Run: headless pygame with SDL's dummy video driver; simulated clock (each Clock.tick advances the game by its frame time, no real sleeping); random seed 0; keys injected as events and as key.get_pressed() state; no mouse input.
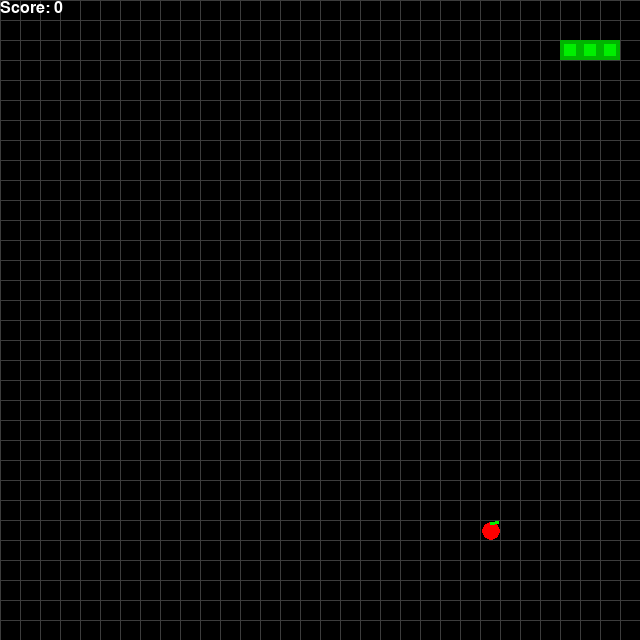
Frame 1 of 4 · flips 1–60 · no input
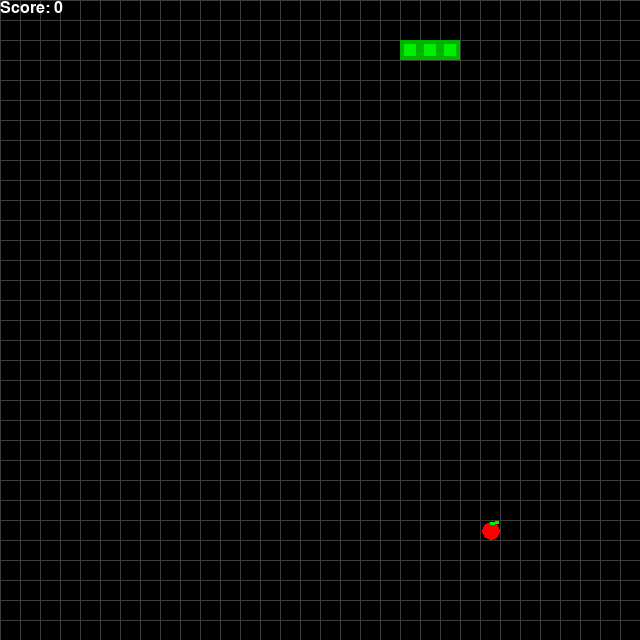
Frame 2 of 4 · flips 61–180 · tapped SPACE, RETURN · held RIGHT (→), D
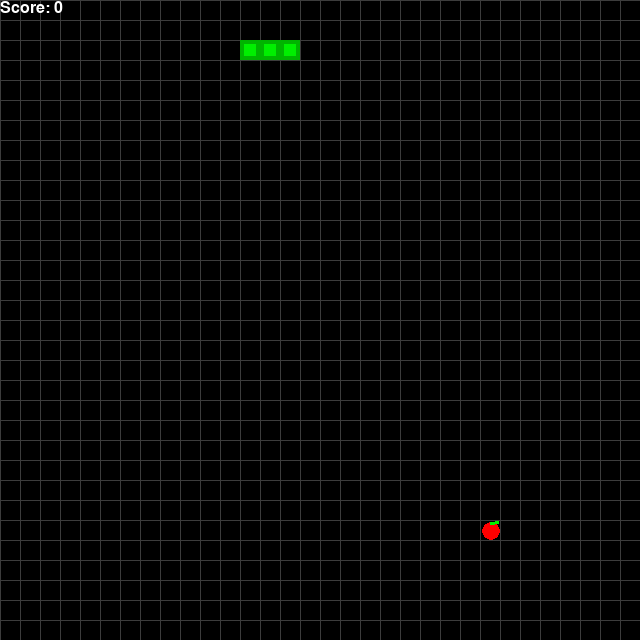
Frame 3 of 4 · flips 181–300 · held DOWN (↓), S
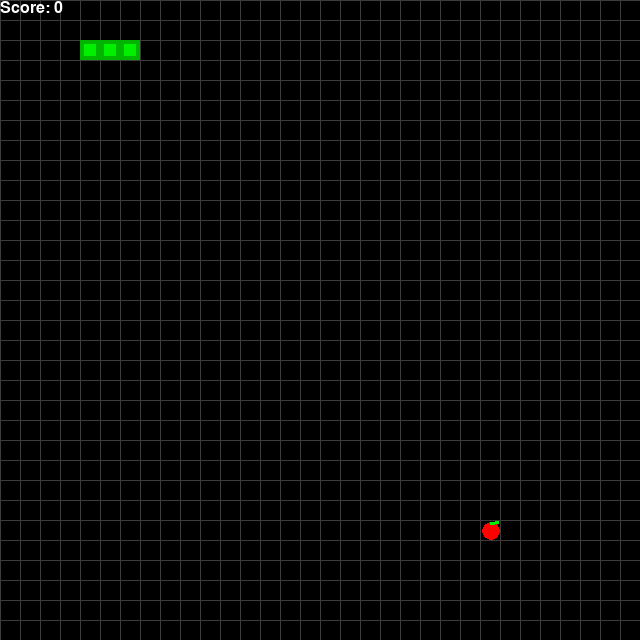
Frame 4 of 4 · flips 301–420 · held LEFT (←), A, UP (↑), W

The pygame program that drew these frames:

#by AlephSquirrel
import pygame as P
from random import randrange as R
P.init()
C=P.time.Clock()
D=P.display.set_mode((640,)*2)
F=P.font.SysFont(0,24)
U=P.display.update
P.display.set_caption('Sna1Ke')
while 1:
 x=y=d=2;s=0;l=[];f=R(32);g=R(32)
 while C.tick(15):
  for e in P.event.get():
   e.type==12>exit()
   if e.type==2<272<e.key<277:k=e.key%7;d=k^(k==d^1)
  x=x+d%3+d%~d&31;y=y+2-5//~d%4&31
  if(x-f|y-g)==0:s+=1;f=R(32);g=R(32)
  else:l=l[len(l)>2:]
  if(x,y)in l:break
  l+=(x,y),;D.fill((0,)*3)
  for i in range(32):P.draw.line(D,(60,)*3,(0,i*20),(640,i*20));P.draw.line(D,(60,)*3,(i*20,0),(i*20,640))
  [P.draw.rect(D,(0,180+15*i,0),P.Rect(X*20+i,Y*20+i,20-2*i,20-2*i))for X,Y in l for i in(0,4)];P.draw.circle(D,(255,0,0),(f*20+11,g*20+11),9);P.draw.line(D,(0,240,0),(f*20+10,g*20+3),(f*20+18,g*20+2),3);t=F.render(f"Score: {s}",1,(255,)*3);D.blit(t,t.get_rect());U()
 t=F.render(f"Game over! Score: {s}",1,(255,)*3);r=t.get_rect();r.center=D.get_rect().center;D.blit(t,r);U();C.tick(.4)
